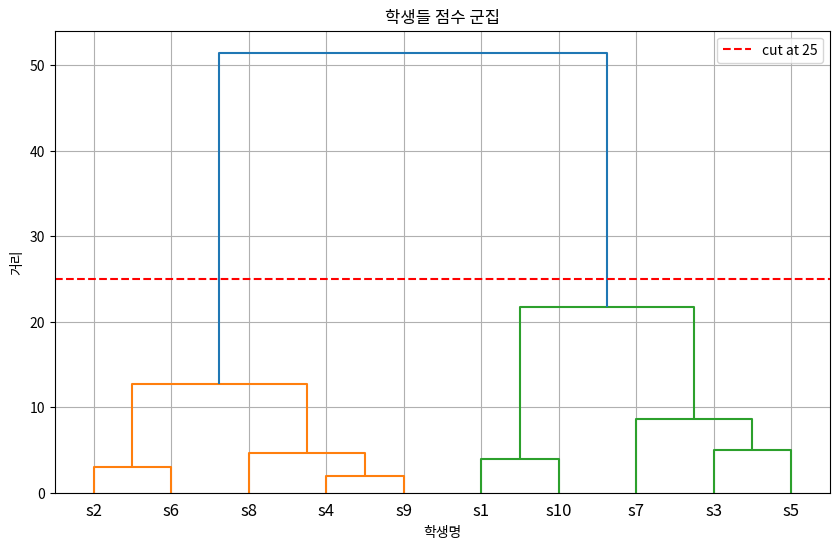
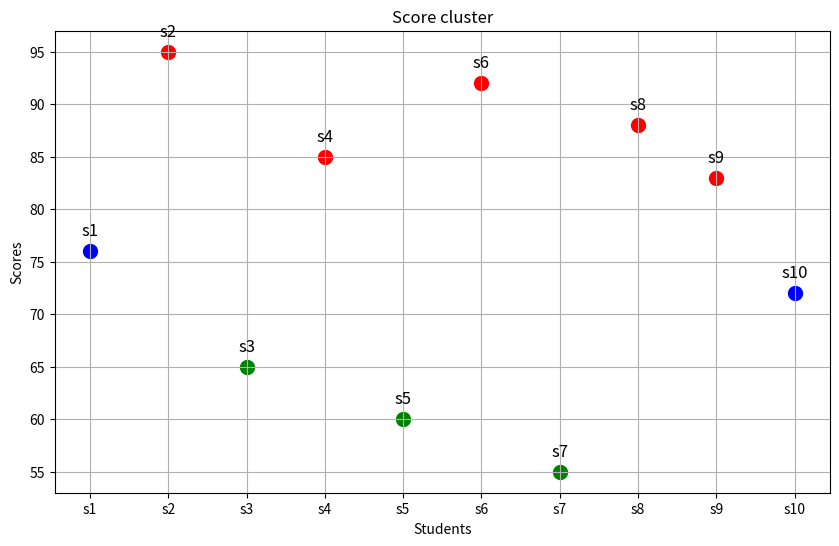

The matplotlib source for these figures, in order:
# 계층적 군집 분석: 학생 10명의 시험점수 사용
import numpy as np
import matplotlib.pyplot as plt
from scipy.cluster.hierarchy import linkage,dendrogram,fcluster
#linkage: 데이터를 가까운 순서대로 병합하고, 그 병합 기록을 표(배열)로 반환
#fcluster: linkage가 만든 트리(Z)를 특정 기준으로 잘라서, 각 데이터가 어느 클러스터에 속하는지 번호를 붙여 주는 함수
students=['s1','s2','s3','s4','s5','s6','s7','s8','s9','s10']
scores=np.array([76,95,65,85,60,92,55,88,83,72]).reshape(-1,1)
print('점수: ',scores)
linked=linkage(scores,method='ward')

# 시각화
plt.figure(figsize=(10,6))
dendrogram(linked,labels=students)
plt.title('학생들 점수 군집')
plt.xlabel('학생명')
plt.ylabel('거리')
plt.axhline(y=25,color='red',linestyle='--',label='cut at 25')
plt.legend()
plt.grid(True)
plt.show

# 계층적 군집 분석 결과를 3개의 군지븡로 나누기
clusters=fcluster(linked,t=3,criterion='maxclust')
print('학생 군집 결과')
for stu,cluster in zip(students,clusters):
    print(f'{stu} : cluster {cluster}')

print()
# 군집별 점수와 이름 확인
cluster_info={}
for student, cluster,score in zip(students,clusters,scores.flatten()):
    if cluster not in cluster_info:
        cluster_info[cluster]={"students":[], "scores":[]}
    cluster_info[cluster]["students"].append(student)
    cluster_info[cluster]["scores"].append(score)
print(cluster_info)

print('\n==================군집별로 평균 점수와 이름 출력==================\n')
for cluster_id,info in sorted(cluster_info.items()):
    # 메서드	돌려주는 것
    # d.keys()	키만
    # d.values()	값만
    # d.items()	(키, 값) 쌍
    # sorted(): 반복 가능한 객체를 받아 정렬된 새 리스트
    
    avg_score=np.mean(info["scores"])
    student_list=",".join(info["students"])
    print(f'군집 {cluster_id}: 평균점수={avg_score:.2f}, 학생들={student_list}')


# 군집별 시각화
x_position=np.arange(len(students))
y_scores=scores.ravel() # 차원하강 = flatten()
colors={1:'red',2:'blue',3:'green'}
plt.figure(figsize=(10,6))
for i,(x,y,cluster) in enumerate(zip(x_position,y_scores,clusters)):
    plt.scatter(x,y,color=colors[cluster],s=100)
    plt.text(x,y+1.5,students[i],fontsize=12,ha='center')

plt.xticks(x_position,students)
plt.xlabel('Students')
plt.ylabel('Scores')
plt.title('Score cluster')
plt.grid(True)
plt.show()
